Run: headless pygame with SDL's dummy video driver; simulated clock (each Clock.tick advances the game by its frame time, no real sleeping); random seed 0; keys injected as events and as key.get_pressed() state; no mouse input; restart key R tapped at the start of phases 3 and 4.
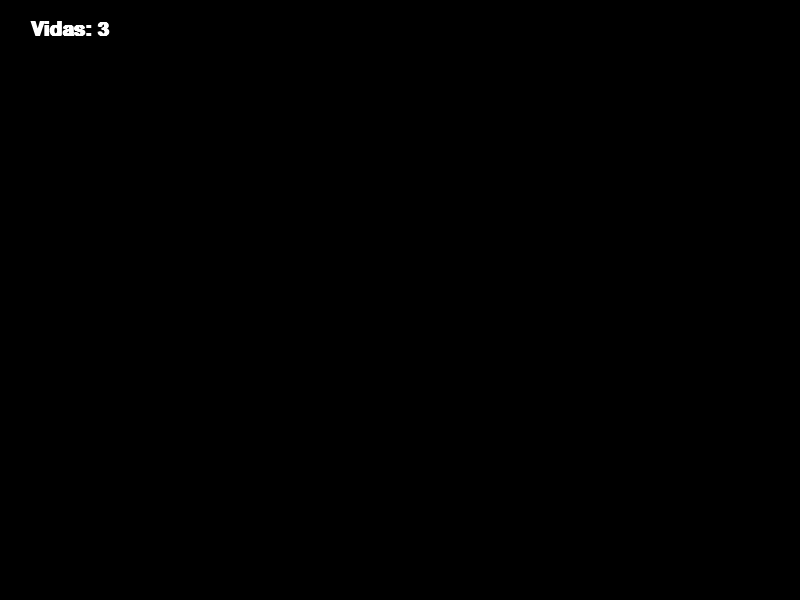
Frame 1 of 4 · flips 1–60 · no input
Frame 2 of 4 · flips 61–180 · tapped SPACE, RETURN · held RIGHT (→), D · screen unchanged from frame 1, image omitted
Frame 3 of 4 · flips 181–300 · tapped R · held DOWN (↓), S · screen unchanged from frame 2, image omitted
Frame 4 of 4 · flips 301–420 · tapped R · held LEFT (←), A, UP (↑), W · screen unchanged from frame 3, image omitted

The pygame program that drew these frames:

import sys
import pygame

pygame.init()
pygame.font.init()


def mostrar_mensagem(tela, texto, tamanho, cor, x, y):
    """Função auxiliar para desenhar textos na tela facilmente."""
    fonte = pygame.font.SysFont("Arial", tamanho, bold=True)
    superficie_texto = fonte.render(texto, True, cor)
    retangulo_texto = superficie_texto.get_rect(center=(x, y))
    tela.blit(superficie_texto, retangulo_texto)


def iniciar_jogo():
    LARGURA = 800
    ALTURA = 600
    tela = pygame.display.set_mode((LARGURA, ALTURA))
    pygame.display.set_caption("Jogo da Nave Espacial")

    relogio = pygame.time.Clock()
    FPS = 60

    vidas = 3 
    jogando = True
    game_over = False

    while jogando:

        for evento in pygame.event.get():
            if evento.type == pygame.QUIT:
                jogando = False

            if game_over and evento.type == pygame.KEYDOWN:
                if evento.key == pygame.K_r: 
                    vidas = 3
                    game_over = False
                elif evento.key == pygame.K_ESCAPE:  
                    jogando = False

        if not game_over:

            teclas = pygame.key.get_pressed()
            if teclas[pygame.K_SPACE]:
                vidas -= 1
                pygame.time.delay(200)  

            if vidas <= 0:
                game_over = True

        tela.fill((0, 0, 0))  

        if not game_over:
            mostrar_mensagem(
                tela, f"Vidas: {vidas}", 30, (255, 255, 255), 70, 30
            )
        else:
            mostrar_mensagem(
                tela, "GAME OVER", 60, (255, 0, 0), LARGURA // 2, ALTURA // 2 - 50
            )
            mostrar_mensagem(
                tela,
                "Pressione R para Reiniciar ou ESC para Sair",
                24,
                (255, 255, 255),
                LARGURA // 2,
                ALTURA // 2 + 30,
            )

        pygame.display.update()
        relogio.tick(FPS)

    pygame.quit()
    sys.exit()


if __name__ == "__main__":
    iniciar_jogo()
